Dataset: final (GitHub, akthammomani/ai_powered_apple_leaf_specialist). Classes: black rot, healthy, rust, scab.

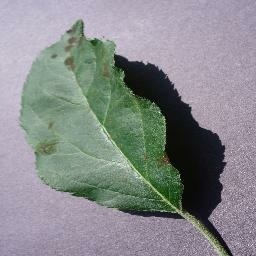
Label: scab

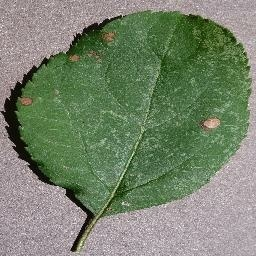
Label: black rot

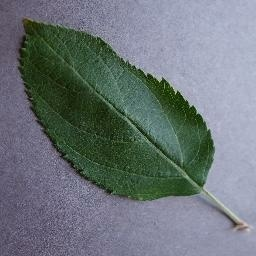
Label: healthy

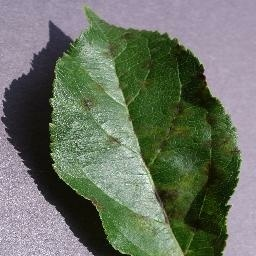
Label: scab

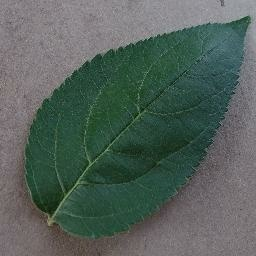
Label: healthy

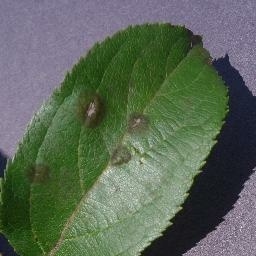
Label: scab
